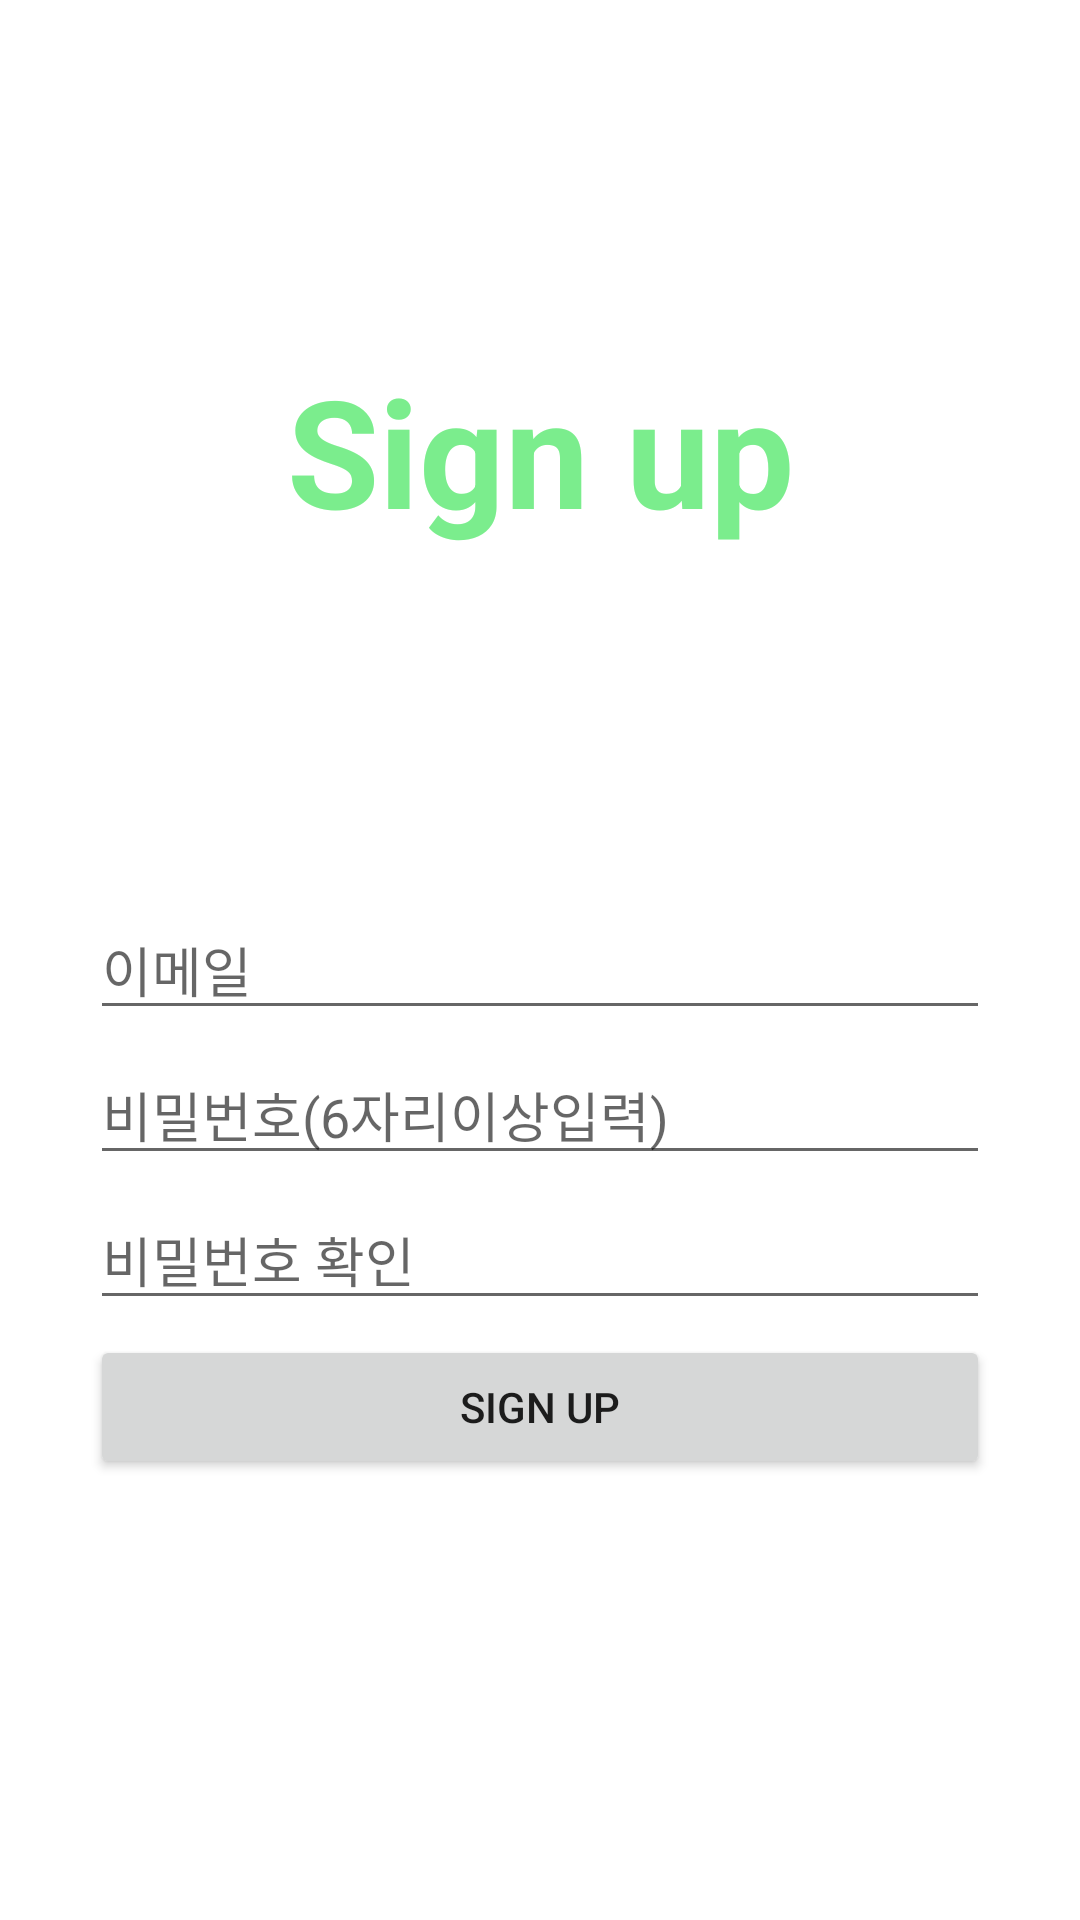

Here is an Android app screen rendered from its layout file. Give the layout XML and the strings, colors and styles it references.
<!-- AndroidManifest.xml: application theme AppTheme -->
<!-- res/layout/activity_sign_up.xml -->
<?xml version="1.0" encoding="utf-8"?>
<LinearLayout xmlns:android="http://schemas.android.com/apk/res/android"
    android:orientation="vertical"
    android:layout_width="match_parent"
    android:layout_height="match_parent">

    <TextView
        android:layout_width="match_parent"
        android:layout_height="300dp"
        android:text="Sign up"
        android:textSize="50dp"
        android:textStyle="bold"
        android:textColor="#7BED8D"
        android:gravity="center"/>

    <EditText
        android:id="@+id/editText"
        android:layout_width="300dp"
        android:layout_gravity="center"
        android:layout_height="wrap_content"
        android:layout_marginBottom="5dp"
        android:hint="이메일"
        android:ems="10"
        android:inputType="textEmailAddress" />

    <EditText
        android:id="@+id/editText2"
        android:layout_width="300dp"
        android:layout_gravity="center"
        android:layout_height="wrap_content"
        android:layout_marginBottom="5dp"
        android:hint="비밀번호(6자리이상입력)"
        android:ems="10"
        android:inputType="textPassword" />

    <EditText
        android:id="@+id/editText3"
        android:layout_width="300dp"
        android:layout_gravity="center"
        android:layout_height="wrap_content"
        android:layout_marginBottom="5dp"
        android:hint="비밀번호 확인"
        android:ems="10"
        android:inputType="textPassword" />
    <Button
        android:id="@+id/sign_button"
        android:layout_width="300dp"
        android:layout_gravity="center"
        android:layout_height="wrap_content"
        android:text="Sign up"/>

</LinearLayout>
<!-- resources referenced by this layout -->
<resources>
  <style name="AppTheme" parent="Theme.MaterialComponents.Light.NoActionBar">
          
          <item name="colorPrimary">@color/colorPrimary</item>
          <item name="colorPrimaryDark">@color/colorPrimaryDark</item>
          <item name="colorAccent">@color/colorAccent</item>
          <item name="windowNoTitle">true</item>
  
      </style>
  <color name="colorPrimary">#3C3F41</color>
  <color name="colorPrimaryDark">#748A9D</color>
  <color name="colorAccent">#7BED8D</color>
</resources>
